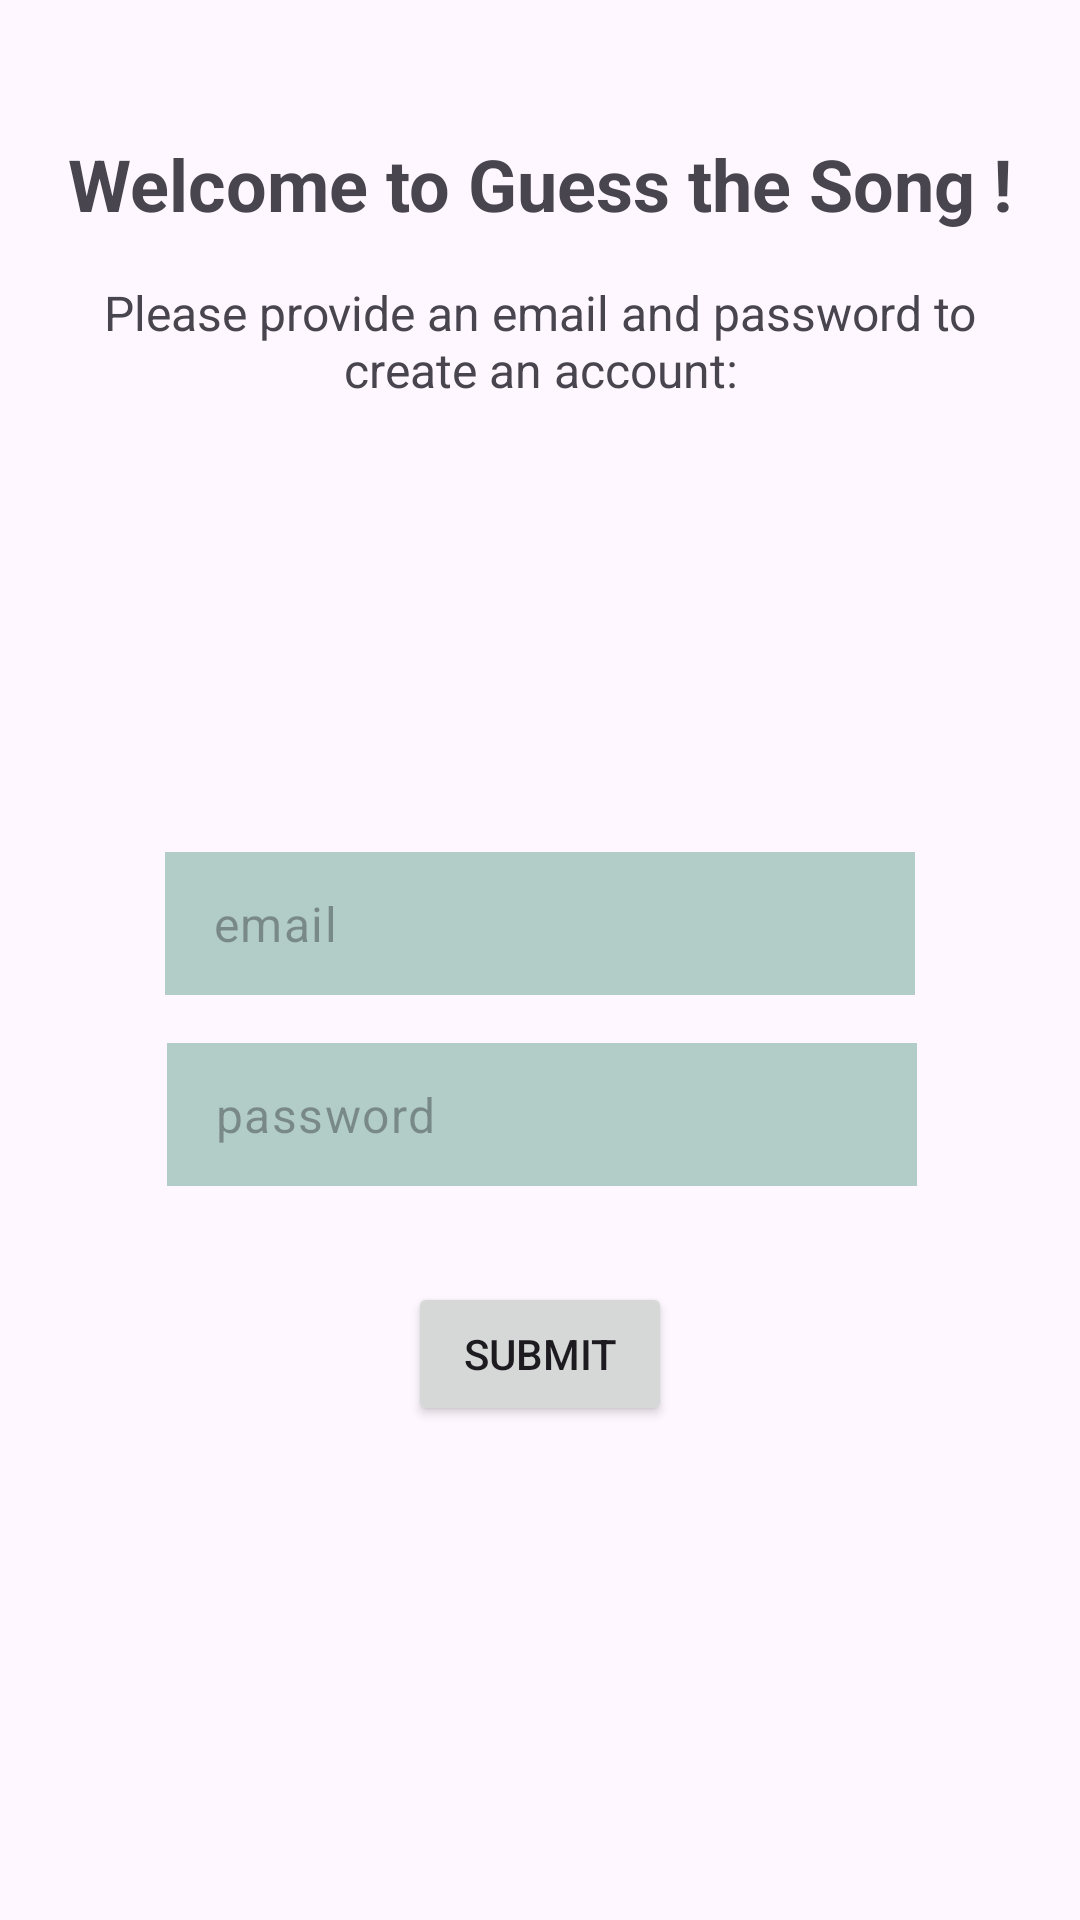

This screen was rendered from an Android layout file. Write that file and the resources it references.
<!-- AndroidManifest.xml: application theme Theme.GuessTheSong -->
<!-- res/layout/fragment_create_account.xml -->
<?xml version="1.0" encoding="utf-8"?>
<androidx.constraintlayout.widget.ConstraintLayout xmlns:android="http://schemas.android.com/apk/res/android"
    xmlns:app="http://schemas.android.com/apk/res-auto"
    xmlns:tools="http://schemas.android.com/tools"
    android:layout_width="match_parent"
    android:layout_height="match_parent"
    tools:context=".CreateAccountFragment" >

    <TextView
        android:id="@+id/textView2"
        android:layout_width="0dp"
        android:layout_height="wrap_content"
        android:layout_marginStart="16dp"
        android:layout_marginTop="16dp"
        android:layout_marginEnd="16dp"
        android:text="Please provide an email and password to create an account:"
        android:textAlignment="center"
        android:textSize="16sp"
        app:layout_constraintEnd_toEndOf="parent"
        app:layout_constraintStart_toStartOf="parent"
        app:layout_constraintTop_toBottomOf="@+id/appTitle2" />

    <TextView
        android:id="@+id/appTitle2"
        android:layout_width="wrap_content"
        android:layout_height="wrap_content"
        android:layout_marginStart="16dp"
        android:layout_marginTop="45dp"
        android:layout_marginEnd="16dp"
        android:fontFamily="sans-serif"
        android:text="Welcome to Guess the Song !"
        android:textSize="24sp"
        android:textStyle="bold"
        app:layout_constraintEnd_toEndOf="parent"
        app:layout_constraintStart_toStartOf="parent"
        app:layout_constraintTop_toTopOf="parent" />

    <EditText
        android:id="@+id/emailCreateInput"
        style="@style/Widget.Material3.AutoCompleteTextView.OutlinedBox.Dense"
        android:layout_width="250dp"
        android:layout_height="wrap_content"
        android:layout_marginTop="150dp"
        android:background="#B2CDC7"
        android:ems="10"
        android:hint="email"
        android:inputType="textEmailAddress"
        app:layout_constraintEnd_toEndOf="parent"
        app:layout_constraintStart_toStartOf="parent"
        app:layout_constraintTop_toBottomOf="@+id/textView2" />

    <EditText
        android:id="@+id/passwordCreateInput"
        style="@style/Widget.Material3.AutoCompleteTextView.OutlinedBox.Dense"
        android:layout_width="250dp"
        android:layout_height="wrap_content"
        android:layout_marginStart="101dp"
        android:layout_marginTop="16dp"
        android:layout_marginEnd="100dp"
        android:background="#B2CDC7"
        android:ems="10"
        android:hint="password"
        android:inputType="text"
        app:layout_constraintEnd_toEndOf="parent"
        app:layout_constraintStart_toStartOf="parent"
        app:layout_constraintTop_toBottomOf="@+id/emailCreateInput" />

    <Button
        android:id="@+id/submitButton"
        android:layout_width="wrap_content"
        android:layout_height="wrap_content"
        android:layout_marginTop="32dp"
        android:text="Submit"
        app:layout_constraintEnd_toEndOf="parent"
        app:layout_constraintStart_toStartOf="parent"
        app:layout_constraintTop_toBottomOf="@+id/passwordCreateInput" />
</androidx.constraintlayout.widget.ConstraintLayout>
<!-- resources referenced by this layout -->
<resources>
  <style name="Theme.GuessTheSong" parent="Base.Theme.GuessTheSong" />
  <style name="Base.Theme.GuessTheSong" parent="Theme.Material3.DayNight.NoActionBar">
          
          
      </style>
</resources>
